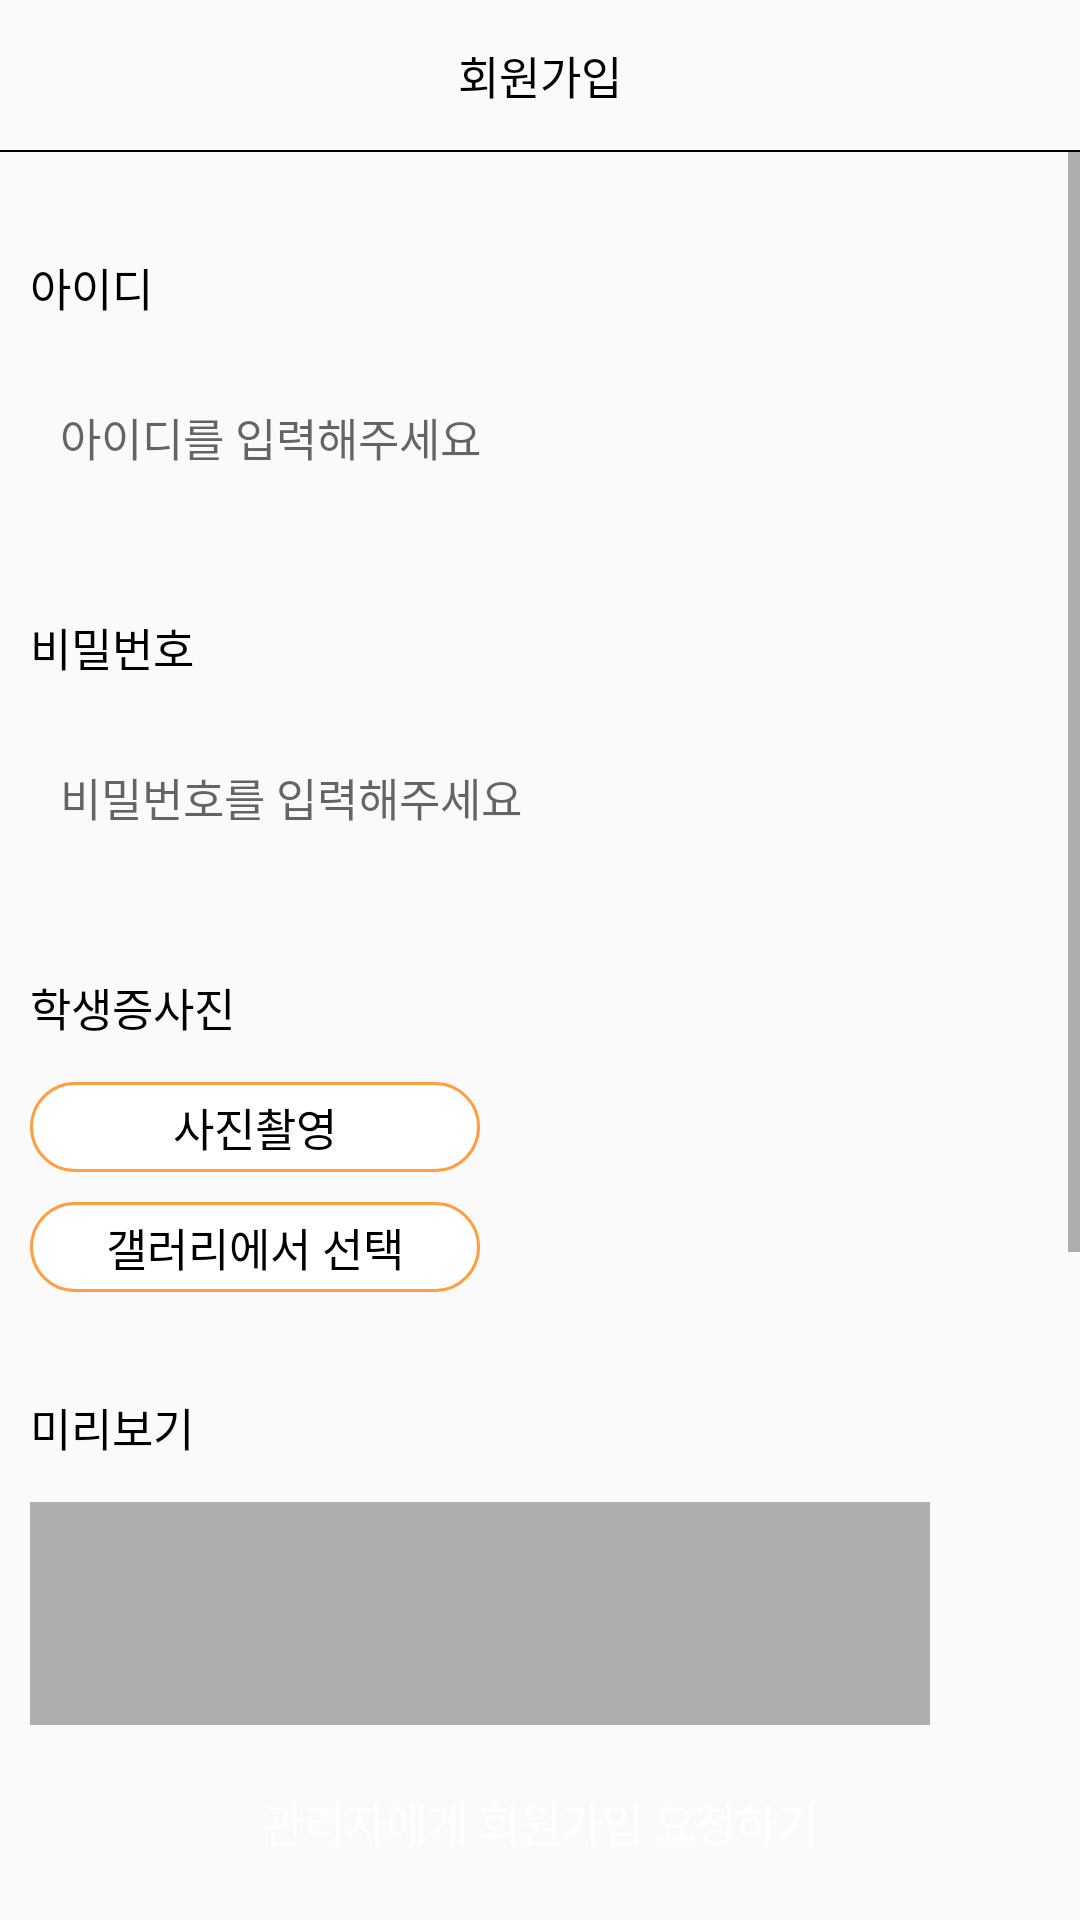

The Android layout XML behind this screen, and the referenced resources:
<!-- AndroidManifest.xml: application theme AppTheme -->
<!-- res/layout/activity_register.xml -->
<?xml version="1.0" encoding="utf-8"?>
<androidx.appcompat.widget.LinearLayoutCompat xmlns:android="http://schemas.android.com/apk/res/android"
    xmlns:app="http://schemas.android.com/apk/res-auto"
    xmlns:tools="http://schemas.android.com/tools"
    android:layout_width="match_parent"
    android:layout_height="match_parent"
    android:orientation="vertical"
    tools:context=".RegisterActivity">
    android:weightSum="1">

    <androidx.constraintlayout.widget.ConstraintLayout
        android:layout_width="match_parent"
        android:layout_height="50dp"
        android:orientation="horizontal"
        android:layout_marginLeft="5dp"
        android:layout_marginRight="5dp"
        android:weightSum="1">

        <TextView
            android:layout_width="wrap_content"
            android:layout_height="match_parent"
            android:text="회원가입"
            android:gravity="center"
            android:textColor="#000000"
            android:textSize="15dp"
            app:layout_constraintBottom_toBottomOf="parent"
            app:layout_constraintLeft_toLeftOf="parent"
            app:layout_constraintRight_toRightOf="parent"
            app:layout_constraintTop_toTopOf="parent"
            tools:ignore="MissingConstraints" />


    </androidx.constraintlayout.widget.ConstraintLayout>


    
    <View
        android:layout_width="fill_parent"
        android:layout_height="0.5dp"
        android:background="#000000"
        android:layout_gravity="center"/>


    <ScrollView
        android:layout_width="match_parent"
        android:layout_height="0sp"
        android:layout_weight="1">

        <LinearLayout
            android:layout_width="match_parent"
            android:layout_height="match_parent"
            android:orientation="vertical">


            <TextView
                android:layout_width="match_parent"
                android:layout_height="50dp"
                android:text="아이디"
                android:gravity="center_vertical"
                android:layout_marginLeft="10sp"
                android:layout_marginRight="10sp"
                android:textColor="#000000"
                android:layout_marginTop="20sp"
                android:textSize="15dp" />

            <EditText
                android:id="@+id/edit_id"
                android:layout_width="match_parent"
                android:layout_height="50dp"
                android:layout_marginLeft="10sp"
                android:layout_marginRight="10sp"
                android:background="@drawable/roundspace"
                android:hint="아이디를 입력해주세요"
                android:imeOptions="actionDone"
                android:paddingLeft="10sp"
                android:paddingRight="10sp"
                android:selectAllOnFocus="true"
                android:singleLine="true"
                android:textSize="15sp" />

            <TextView
                android:layout_width="match_parent"
                android:layout_height="50dp"
                android:text="비밀번호"
                android:gravity="center_vertical"
                android:layout_marginLeft="10sp"
                android:layout_marginRight="10sp"
                android:textColor="#000000"
                android:layout_marginTop="20sp"
                android:textSize="15dp" />

            <EditText
                android:id="@+id/edit_password"
                android:layout_width="match_parent"
                android:layout_height="50dp"
                android:layout_marginLeft="10sp"
                android:layout_marginRight="10sp"
                android:background="@drawable/roundspace"
                android:hint="비밀번호를 입력해주세요"
                android:imeOptions="actionDone"
                android:inputType="textPassword"
                android:paddingLeft="10sp"
                android:paddingRight="10sp"
                android:selectAllOnFocus="true"
                android:singleLine="true"
                android:textSize="15sp" />


            <TextView
                android:layout_width="match_parent"
                android:layout_height="50dp"
                android:text="학생증사진"
                android:gravity="center_vertical"
                android:layout_marginLeft="10sp"
                android:layout_marginRight="10sp"
                android:textColor="#000000"
                android:layout_marginTop="20sp"
                android:textSize="15dp" />

            <TextView
                android:id="@+id/text_camera"
                android:layout_width="150dp"
                android:layout_height="30dp"
                android:text="사진촬영"
                android:gravity="center"
                android:layout_marginLeft="10sp"
                android:layout_marginRight="10sp"
                android:textColor="#000000"
                android:background="@drawable/roundspace4"
                android:textSize="15dp" />

            <TextView
                android:id="@+id/text_gallerypic"
                android:layout_width="150dp"
                android:layout_height="30dp"
                android:text="갤러리에서 선택"
                android:gravity="center"
                android:layout_marginLeft="10sp"
                android:layout_marginTop="10sp"
                android:layout_marginRight="10sp"
                android:textColor="#000000"
                android:background="@drawable/roundspace4"
                android:textSize="15dp" />

            <TextView
                android:layout_width="match_parent"
                android:layout_height="50dp"
                android:text="미리보기"
                android:gravity="center_vertical"
                android:layout_marginLeft="10sp"
                android:layout_marginRight="10sp"
                android:textColor="#000000"
                android:layout_marginTop="20sp"
                android:textSize="15dp" />
            <ImageView
                android:id="@+id/image_picture"
                android:layout_width="300dp"
                android:layout_height="300dp"
                android:background="#aeaeae"
                android:layout_marginLeft="10sp"/>
        </LinearLayout>
    </ScrollView>

    <Button
        android:id="@+id/btn_register"
        android:layout_width="match_parent"
        android:layout_height="45sp"
        android:text="관리자에게 회원가입 요청하기"
        android:gravity="center"
        android:layout_marginLeft="10sp"
        android:layout_marginRight="10sp"
        android:layout_marginTop="10sp"
        android:layout_marginBottom="10sp"
        android:textColor="#fff"
        android:background="@drawable/roundspace2"
        android:textSize="15dp" />
</androidx.appcompat.widget.LinearLayoutCompat>
<!-- resources referenced by this layout -->
<resources>
  <!-- drawable roundspace4 (drawable) -->
  <?xml version="1.0" encoding="utf-8"?>
  <shape xmlns:android="http://schemas.android.com/apk/res/android"
      android:shape="rectangle" android:padding="10dp">
      
      <solid android:color="#fff"/>
      
      <corners android:bottomRightRadius="50sp"
          android:bottomLeftRadius="50sp"
          android:topLeftRadius="50sp"
          android:topRightRadius="50sp"/>
      
      <stroke android:width="1dp"
          android:color="#ff9f40"
          />
  </shape>
  <style name="AppTheme" parent="Theme.AppCompat.Light.DarkActionBar">
          
          <item name="colorPrimary">@color/colorPrimary</item>
          <item name="colorPrimaryDark">@color/colorPrimaryDark</item>
          <item name="colorAccent">@color/colorAccent</item>
          
          <item name="windowActionBar">false</item>
          <item name="windowNoTitle">true</item>
          <item name="android:statusBarColor">#fff</item>
          
          <item name="android:windowLightStatusBar">true</item>
      </style>
  <color name="colorPrimary">#ff9f40</color>
  <color name="colorPrimaryDark">#3700B3</color>
  <color name="colorAccent">#03DAC5</color>
</resources>
